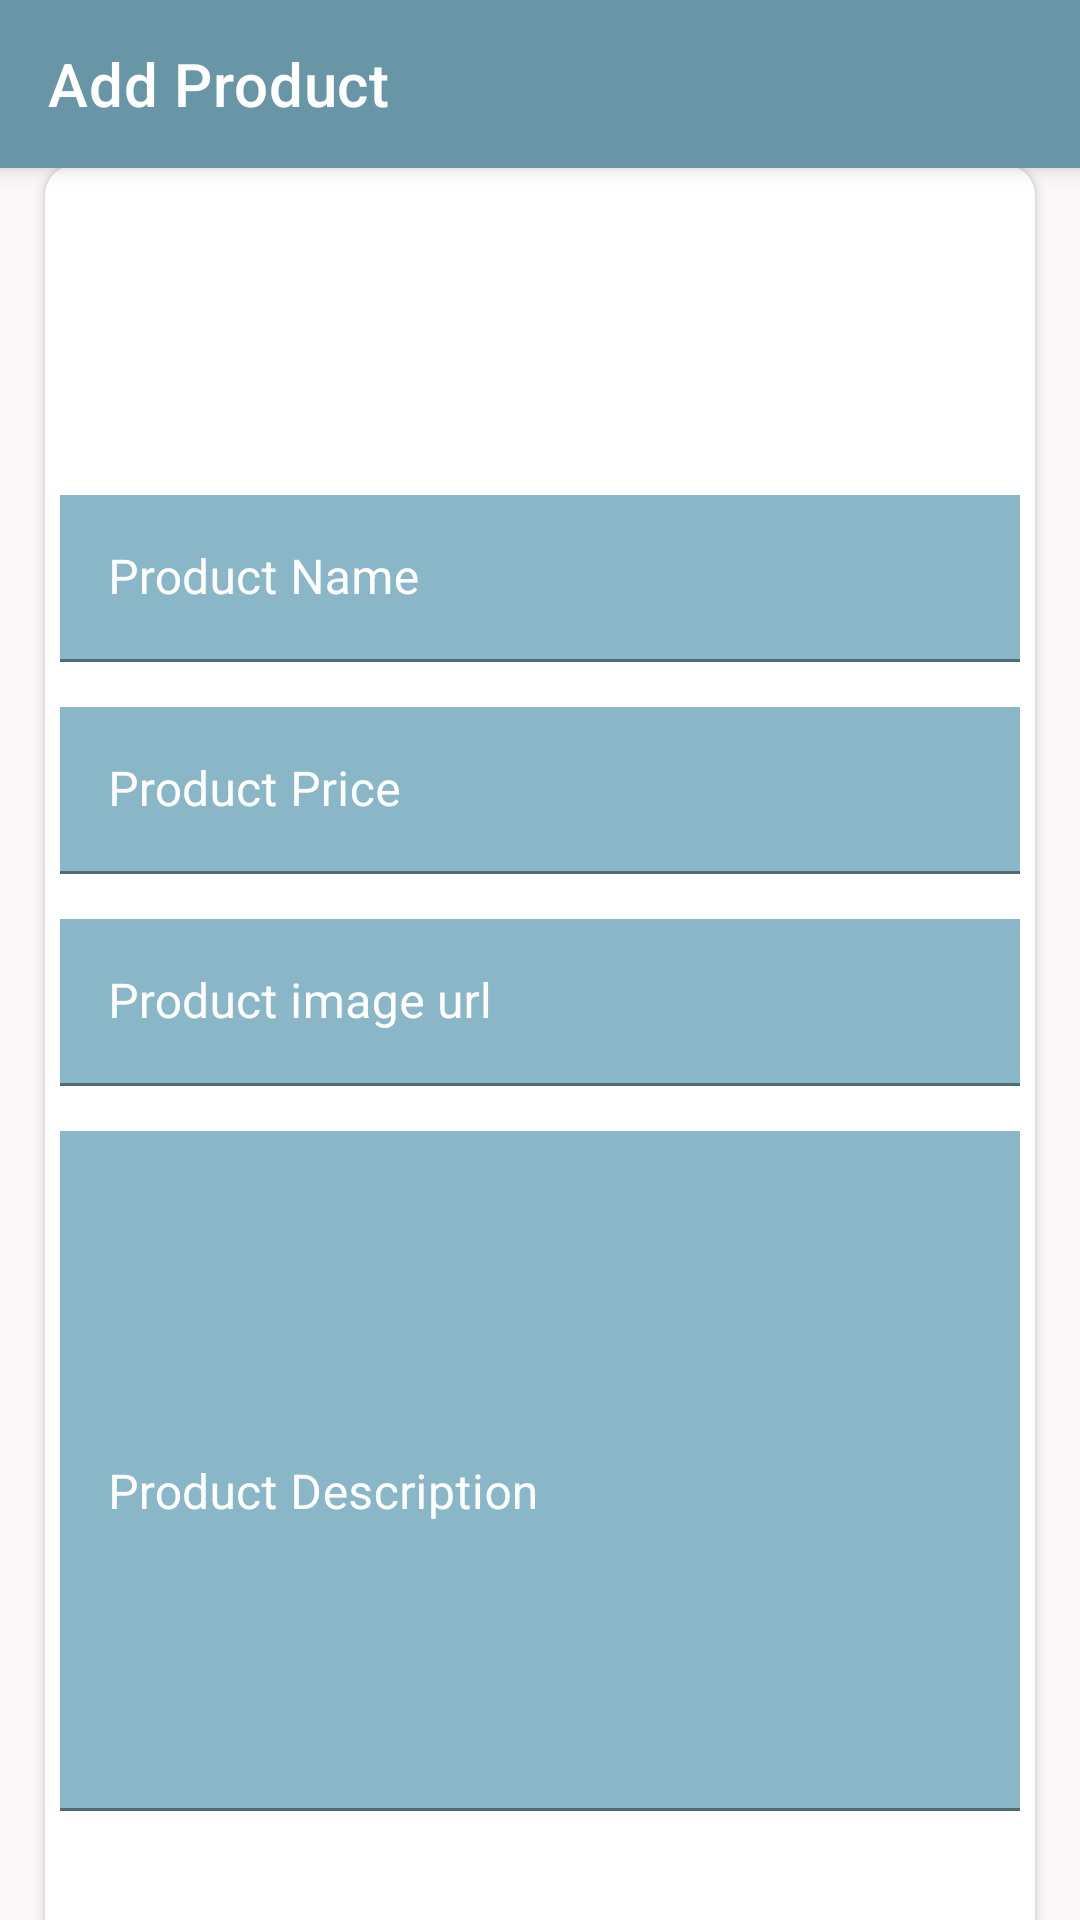

Here is an Android app screen rendered from its layout file. Give the layout XML and the strings, colors and styles it references.
<!-- AndroidManifest.xml: application theme Theme.CFYVulnApp -->
<!-- res/layout/fragment_admin_product_list.xml -->
<?xml version="1.0" encoding="utf-8"?>
<androidx.constraintlayout.widget.ConstraintLayout xmlns:android="http://schemas.android.com/apk/res/android"
    xmlns:tools="http://schemas.android.com/tools"
    android:layout_width="match_parent"
    android:layout_height="match_parent"
    android:background="@color/teal_200"

    xmlns:app="http://schemas.android.com/apk/res-auto"
    tools:context=".LoginFragment">
    <com.google.android.material.appbar.MaterialToolbar
        android:id="@+id/toolbar"
        android:layout_width="match_parent"
        android:layout_height="?attr/actionBarSize"
        android:theme="@style/ThemeOverlay.Catalog.AppBarLayout"
        app:layout_constraintStart_toStartOf="parent"
        app:layout_constraintTop_toTopOf="parent"
        style="@style/Widget.MaterialComponents.Toolbar.Primary" >

        <LinearLayout
            android:layout_width="match_parent"
            android:layout_height="wrap_content"
            android:weightSum="3"
            android:id="@+id/toolbarLayout"
            android:orientation="horizontal">
            <com.google.android.material.textview.MaterialTextView
                android:layout_width="wrap_content"
                android:layout_height="wrap_content"
                android:text="Add Product"
                android:textColor="@color/white"
                android:layout_weight="2"
                android:textAppearance="@style/TextAppearance.MaterialComponents.Headline6"/>

            <ImageView
                android:layout_width="wrap_content"
                android:layout_height="match_parent"
                android:src="@drawable/baseline_logout_24"
                android:layout_weight="1"
                android:id="@+id/logoutAdminAdd"
                android:layout_gravity="center"
                app:tint="@color/white"/>
        </LinearLayout>
    </com.google.android.material.appbar.MaterialToolbar>

    <androidx.core.widget.NestedScrollView
        android:layout_width="match_parent"
        android:layout_height="wrap_content"
        app:layout_constraintTop_toTopOf="parent">
    <LinearLayout
        android:layout_width="match_parent"
        android:layout_height="match_parent"
        android:orientation="vertical"
    >



    <androidx.cardview.widget.CardView
        android:layout_width="match_parent"
        android:layout_height="wrap_content"
        app:cardCornerRadius="10dp"
        android:orientation="horizontal"
        app:layout_constraintTop_toBottomOf="@+id/compImg"
        android:layout_marginStart="15dp"
        android:layout_marginEnd="15dp"
        android:layout_marginTop="55dp"



        >

        <LinearLayout
            android:layout_width="match_parent"
            android:layout_height="wrap_content"
            android:layout_marginTop="25dp"
            android:orientation="vertical">
            <ImageView
                android:layout_width="match_parent"
                android:layout_height="55dp"
                android:layout_gravity="center"
                android:layout_margin="15dp"
                app:tint="@color/purple_500"
                android:src="@drawable/cart_add"/>

            <com.google.android.material.textfield.TextInputLayout
                android:layout_width="match_parent"
                android:layout_height="wrap_content"
                app:startIconContentDescription="user name"
                app:hintTextColor="@color/teal_200"
                app:startIconTint="@color/white"
                android:textColorHint="@color/white"
                app:endIconMode="clear_text"
                app:endIconTint="@color/white"
                android:layout_marginBottom="15dp"
                android:layout_marginStart="5dp"
                android:layout_marginEnd="5dp"
                android:hint="Product Name">
                <com.google.android.material.textfield.TextInputEditText
                    android:layout_width="match_parent"
                    android:layout_height="wrap_content"
                    android:background="#89B7C8"
                    android:textColor="@color/white"
                    android:id="@+id/productNameText"/>
            </com.google.android.material.textfield.TextInputLayout>

            <com.google.android.material.textfield.TextInputLayout
                android:layout_width="match_parent"
                android:layout_height="wrap_content"

                app:hintTextColor="@color/teal_200"
                app:startIconTint="@color/white"
                android:textColorHint="@color/white"
                android:layout_marginBottom="15dp"
                app:prefixText="$"
                app:endIconTint="@color/white"
                android:layout_marginStart="5dp"
                android:layout_marginEnd="5dp"
                android:hint="Product Price">
                <com.google.android.material.textfield.TextInputEditText
                    android:layout_width="match_parent"
                    android:layout_height="wrap_content"
                    android:background="#89B7C8"
                    android:textColor="@color/white"
                    android:inputType="numberDecimal"
                    android:id="@+id/priceText"/>
            </com.google.android.material.textfield.TextInputLayout>

            <com.google.android.material.textfield.TextInputLayout
                android:layout_width="match_parent"
                android:layout_height="wrap_content"
                app:startIconContentDescription="user name"
                app:hintTextColor="@color/teal_200"
                android:textColorHint="@color/white"
                android:layout_marginBottom="15dp"
                app:endIconTint="@color/white"
                android:layout_marginStart="5dp"
                android:layout_marginEnd="5dp"
                app:counterMaxLength="10"
                app:endIconMode="clear_text"
                android:hint="Product image url">
                <com.google.android.material.textfield.TextInputEditText
                    android:layout_width="match_parent"
                    android:layout_height="wrap_content"
                    android:background="#89B7C8"

                    android:textColor="@color/white"
                    android:inputType="textUri"
                    android:id="@+id/productURLText"/>
            </com.google.android.material.textfield.TextInputLayout>


            <com.google.android.material.textfield.TextInputLayout
                android:layout_width="match_parent"
                android:layout_height="wrap_content"
                app:startIconContentDescription="user name"
                app:hintTextColor="@color/teal_200"
                android:textColorHint="@color/white"
                android:layout_marginBottom="15dp"
                app:endIconTint="@color/white"
                android:layout_marginStart="5dp"
                android:layout_marginEnd="5dp"
                app:counterMaxLength="10"
                app:endIconMode="clear_text"
                android:hint="Product Description">
                <com.google.android.material.textfield.TextInputEditText
                    android:layout_width="match_parent"
                    android:layout_height="wrap_content"
                    android:background="#89B7C8"
                    android:minLines="10"
                    android:textColor="@color/white"
                    android:inputType="textMultiLine"
                    android:id="@+id/productDescription"/>
            </com.google.android.material.textfield.TextInputLayout>
            <Button
                android:id="@+id/addProductButton"
                android:layout_width="match_parent"
                android:layout_height="match_parent"
                android:text="Add"
                app:icon="@drawable/baseline_add_24"
                android:backgroundTint="@color/black"
                android:textColor="@color/white"
                android:shadowRadius="25"
                android:textAppearance="@style/TextAppearance.MaterialComponents.Headline5"
                style="@style/Widget.MaterialComponents.Button.TextButton.Icon"

                />

        </LinearLayout>

    </androidx.cardview.widget.CardView>

    <ImageView
        android:layout_width="match_parent"
        android:layout_height="55dp"
        android:layout_gravity="center"
        android:layout_margin="15dp"
        android:tint="@color/purple_500"
        android:src="@drawable/comp_logo"
        app:layout_constraintBottom_toBottomOf="parent"/>

    </LinearLayout>
    </androidx.core.widget.NestedScrollView>
</androidx.constraintlayout.widget.ConstraintLayout>
<!-- resources referenced by this layout -->
<resources>
  <color name="black">#000000</color>
  <color name="purple_500">#6896A7</color>
  <color name="teal_200">#FBF7F8</color>
  <color name="white">#FFFFFFFF</color>
  <!-- drawable comp_logo: png bitmap (drawable, 145533 bytes) -->
  <style name="ThemeOverlay.Catalog.AppBarLayout" parent="">
          <item name="android:textColorPrimary">?attr/colorOnPrimarySurface</item>
          <item name="colorControlNormal">?attr/colorOnPrimarySurface</item>
          <item name="android:popupTheme" tools:targetApi="lollipop">@style/Theme.Catalog.PopupMenu
          </item>
          <item name="popupTheme">@style/Theme.Catalog.PopupMenu</item>
      </style>
  <style name="Theme.CFYVulnApp" parent="Theme.MaterialComponents.DayNight.NoActionBar">
          
  
          <item name="colorPrimary">@color/purple_500</item>
          <item name="colorPrimaryVariant">@color/purple_700</item>
          <item name="colorOnPrimary">@color/white</item>
          
          <item name="colorSecondary">@color/teal_200</item>
          <item name="colorSecondaryVariant">@color/teal_700</item>
          <item name="colorOnSecondary">@color/black</item>
          
          <item name="android:statusBarColor" tools:targetApi="21">?attr/colorPrimaryVariant</item>
          
      </style>
  <style name="Theme.Catalog.PopupMenu" parent="">
          <item name="android:textColorPrimary">?attr/colorOnSurface</item>
          <item name="colorControlNormal">?attr/colorOnSurface</item>
      </style>
  <color name="purple_700">#000000</color>
  <color name="teal_700">#61373F</color>
</resources>
